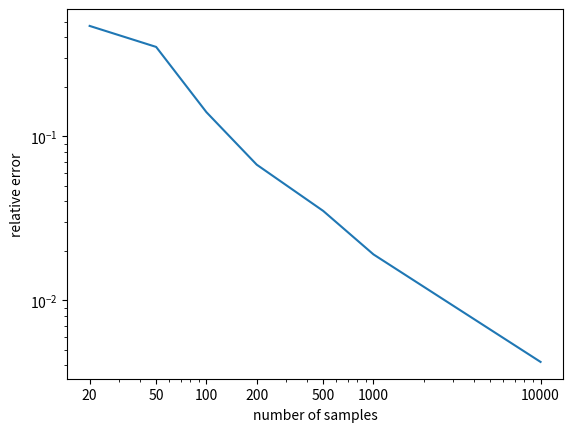

This figure's Python source:
import matplotlib.pyplot as plt
x = [20,50,100,200,500,1000,10000]
x_stick_label = [str(i) for i in x]
y = [0.47,0.35,0.14,0.067,0.035,0.019,0.0042]

plt.xscale('log')
plt.yscale('log')
plt.xticks(x,x_stick_label)
plt.xlabel('number of samples')
plt.ylabel('relative error')
plt.plot(x,y)
plt.show()